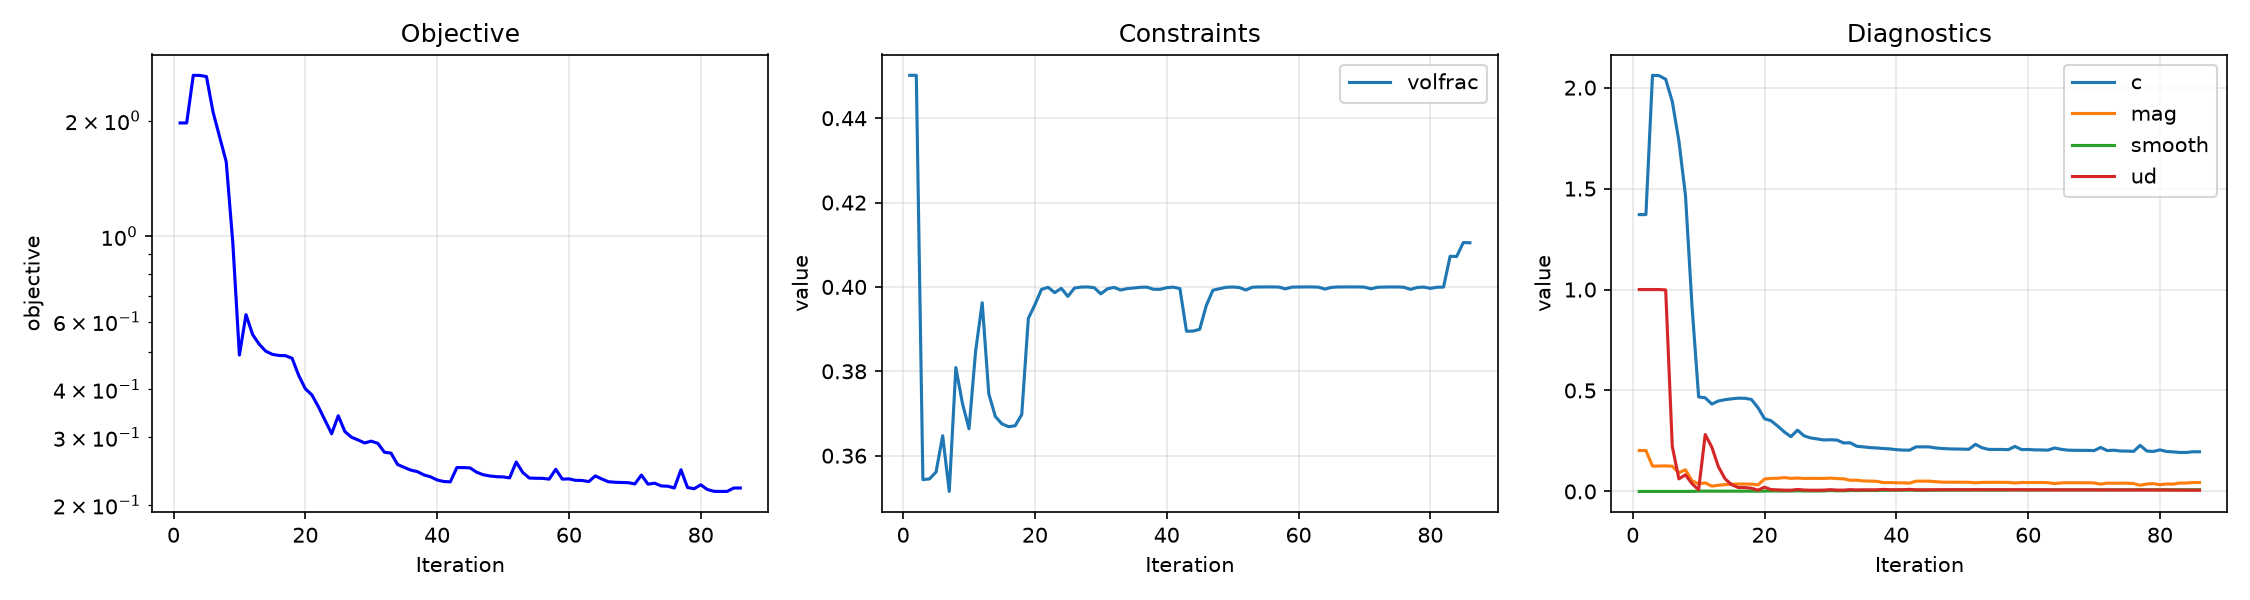

Source data for this figure (header and first rows):
iter, obj, volfrac, c, mag, smooth, ud, penalty, beta
1, 1.973, 0.4502, 1.371, 0.2026, 1.813450288105969e-37, 1, 1.0, 1.0
2, 1.973, 0.4502, 1.371, 0.2026, 1.8134259509475717e-37, 1, 1.0, 1.0
3, 2.624, 0.3543, 2.061, 0.1255, 1.4273718852271343e-37, 1, 1.5, 3.0
4, 2.622, 0.3545, 2.059, 0.1257, 1.2540231643580328e-12, 1, 1.5, 3.0
5, 2.604, 0.3561, 2.042, 0.1266, 3.073281785426029e-10, 0.9981, 1.5, 3.0
6, 2.106, 0.3647, 1.931, 0.1248, 1.3356971027005176e-07, 0.2237, 1.5, 3.0
7, 1.814, 0.3515, 1.736, 0.09272, 1.0763345093945412e-05, 0.06229, 1.5, 3.0
8, 1.563, 0.3809, 1.468, 0.1076, 1.3269594247434622e-05, 0.08235, 1.5, 3.0
9, 0.9614, 0.3724, 0.9161, 0.05269, 0.000404, 0.03803, 1.5, 3.0
10, 0.4912, 0.3664, 0.4683, 0.03753, 0.001317, 0.008215, 1.5, 3.0
11, 0.6258, 0.3848, 0.4637, 0.04233, 0.001503, 0.2818, 1.5, 3.0
12, 0.5557, 0.3963, 0.4328, 0.02629, 0.001389, 0.2194, 1.5, 3.0
13, 0.5243, 0.3747, 0.4479, 0.03048, 0.001315, 0.1223, 1.5, 3.0
14, 0.5028, 0.3693, 0.4543, 0.03393, 0.001309, 0.06294, 1.5, 3.0
15, 0.4934, 0.3675, 0.4588, 0.03582, 0.001311, 0.03339, 1.5, 3.0
16, 0.4901, 0.3669, 0.4619, 0.03674, 0.001314, 0.01971, 1.5, 3.0
17, 0.4894, 0.3671, 0.4614, 0.03671, 0.001314, 0.01929, 1.5, 3.0
18, 0.4818, 0.3698, 0.4558, 0.0362, 0.001314, 0.01593, 1.5, 3.0
19, 0.4347, 0.3925, 0.4153, 0.03228, 0.001348, 0.006492, 1.5, 3.0
20, 0.4016, 0.3958, 0.3604, 0.06151, 0.001632, 0.02089, 1.5, 3.0
21, 0.3869, 0.3994, 0.3499, 0.06479, 0.002233, 0.009205, 1.5, 3.0
22, 0.3601, 0.3999, 0.3237, 0.06521, 0.002291, 0.007705, 1.5, 3.0
23, 0.3322, 0.3986, 0.2947, 0.06861, 0.001924, 0.006324, 1.5, 3.0
24, 0.3067, 0.3997, 0.2713, 0.0649, 0.001978, 0.005956, 1.5, 3.0
25, 0.3416, 0.3978, 0.3036, 0.06621, 0.003313, 0.009815, 1.5, 3.0
26, 0.3109, 0.3997, 0.2752, 0.06448, 0.002333, 0.006804, 1.5, 3.0
27, 0.3004, 0.4, 0.265, 0.06465, 0.002169, 0.006011, 1.5, 3.0
28, 0.2955, 0.4, 0.2602, 0.06462, 0.002231, 0.006088, 1.5, 3.0
29, 0.2902, 0.3998, 0.2547, 0.06449, 0.002576, 0.006496, 1.5, 3.0
30, 0.2934, 0.3984, 0.2561, 0.06584, 0.004503, 0.00869, 1.5, 3.0
31, 0.2896, 0.3995, 0.2544, 0.06375, 0.00325, 0.006608, 1.5, 3.0
32, 0.2746, 0.3999, 0.2401, 0.0625, 0.003349, 0.006453, 1.5, 3.0
33, 0.2731, 0.3993, 0.2409, 0.05544, 0.00444, 0.0089, 1.5, 3.0
34, 0.2551, 0.3996, 0.2237, 0.05541, 0.004546, 0.007542, 1.5, 3.0
35, 0.2507, 0.3997, 0.2207, 0.05195, 0.004604, 0.008026, 1.5, 3.0
36, 0.2467, 0.3999, 0.2172, 0.05109, 0.00483, 0.007837, 1.5, 3.0
37, 0.2444, 0.3999, 0.2154, 0.05018, 0.004864, 0.007962, 1.5, 3.0
38, 0.2397, 0.3994, 0.2126, 0.04392, 0.00575, 0.01015, 1.5, 3.0
39, 0.237, 0.3994, 0.2107, 0.04387, 0.005675, 0.008548, 1.5, 3.0
40, 0.2325, 0.3998, 0.2068, 0.04292, 0.005991, 0.008566, 1.5, 3.0
41, 0.2304, 0.4, 0.2048, 0.04262, 0.005986, 0.008508, 1.5, 3.0
42, 0.2299, 0.3996, 0.2043, 0.04102, 0.0065, 0.01014, 1.5, 3.0
43, 0.2505, 0.3895, 0.2209, 0.05103, 0.00581, 0.008183, 2.0, 5.0
44, 0.2504, 0.3895, 0.2208, 0.05101, 0.005811, 0.008185, 2.0, 5.0
45, 0.2499, 0.3899, 0.2204, 0.05081, 0.00582, 0.008205, 2.0, 5.0
46, 0.2436, 0.3956, 0.2153, 0.04802, 0.005983, 0.008438, 2.0, 5.0
47, 0.2399, 0.3992, 0.2127, 0.04597, 0.006434, 0.008404, 2.0, 5.0
48, 0.2382, 0.3996, 0.2109, 0.04579, 0.00631, 0.008743, 2.0, 5.0
49, 0.2371, 0.3999, 0.21, 0.0456, 0.00639, 0.008704, 2.0, 5.0
50, 0.2368, 0.4, 0.2097, 0.04555, 0.006395, 0.008753, 2.0, 5.0
51, 0.2354, 0.3999, 0.2085, 0.04521, 0.006596, 0.008661, 2.0, 5.0
52, 0.259, 0.3993, 0.2331, 0.0427, 0.007089, 0.008919, 2.0, 5.0
53, 0.2431, 0.3999, 0.2164, 0.04473, 0.006684, 0.00876, 2.0, 5.0
54, 0.2352, 0.4, 0.2083, 0.04511, 0.00657, 0.008744, 2.0, 5.0
55, 0.2349, 0.4, 0.208, 0.04506, 0.00663, 0.008677, 2.0, 5.0
56, 0.2348, 0.4, 0.2079, 0.04504, 0.00662, 0.008704, 2.0, 5.0
57, 0.2337, 0.4, 0.207, 0.0447, 0.006778, 0.008612, 2.0, 5.0
58, 0.2479, 0.3995, 0.2228, 0.04184, 0.007331, 0.008369, 2.0, 5.0
59, 0.2337, 0.4, 0.2073, 0.0442, 0.006867, 0.008616, 2.0, 5.0
60, 0.2341, 0.4, 0.2079, 0.04396, 0.007037, 0.008329, 2.0, 5.0
... 26 more rows
